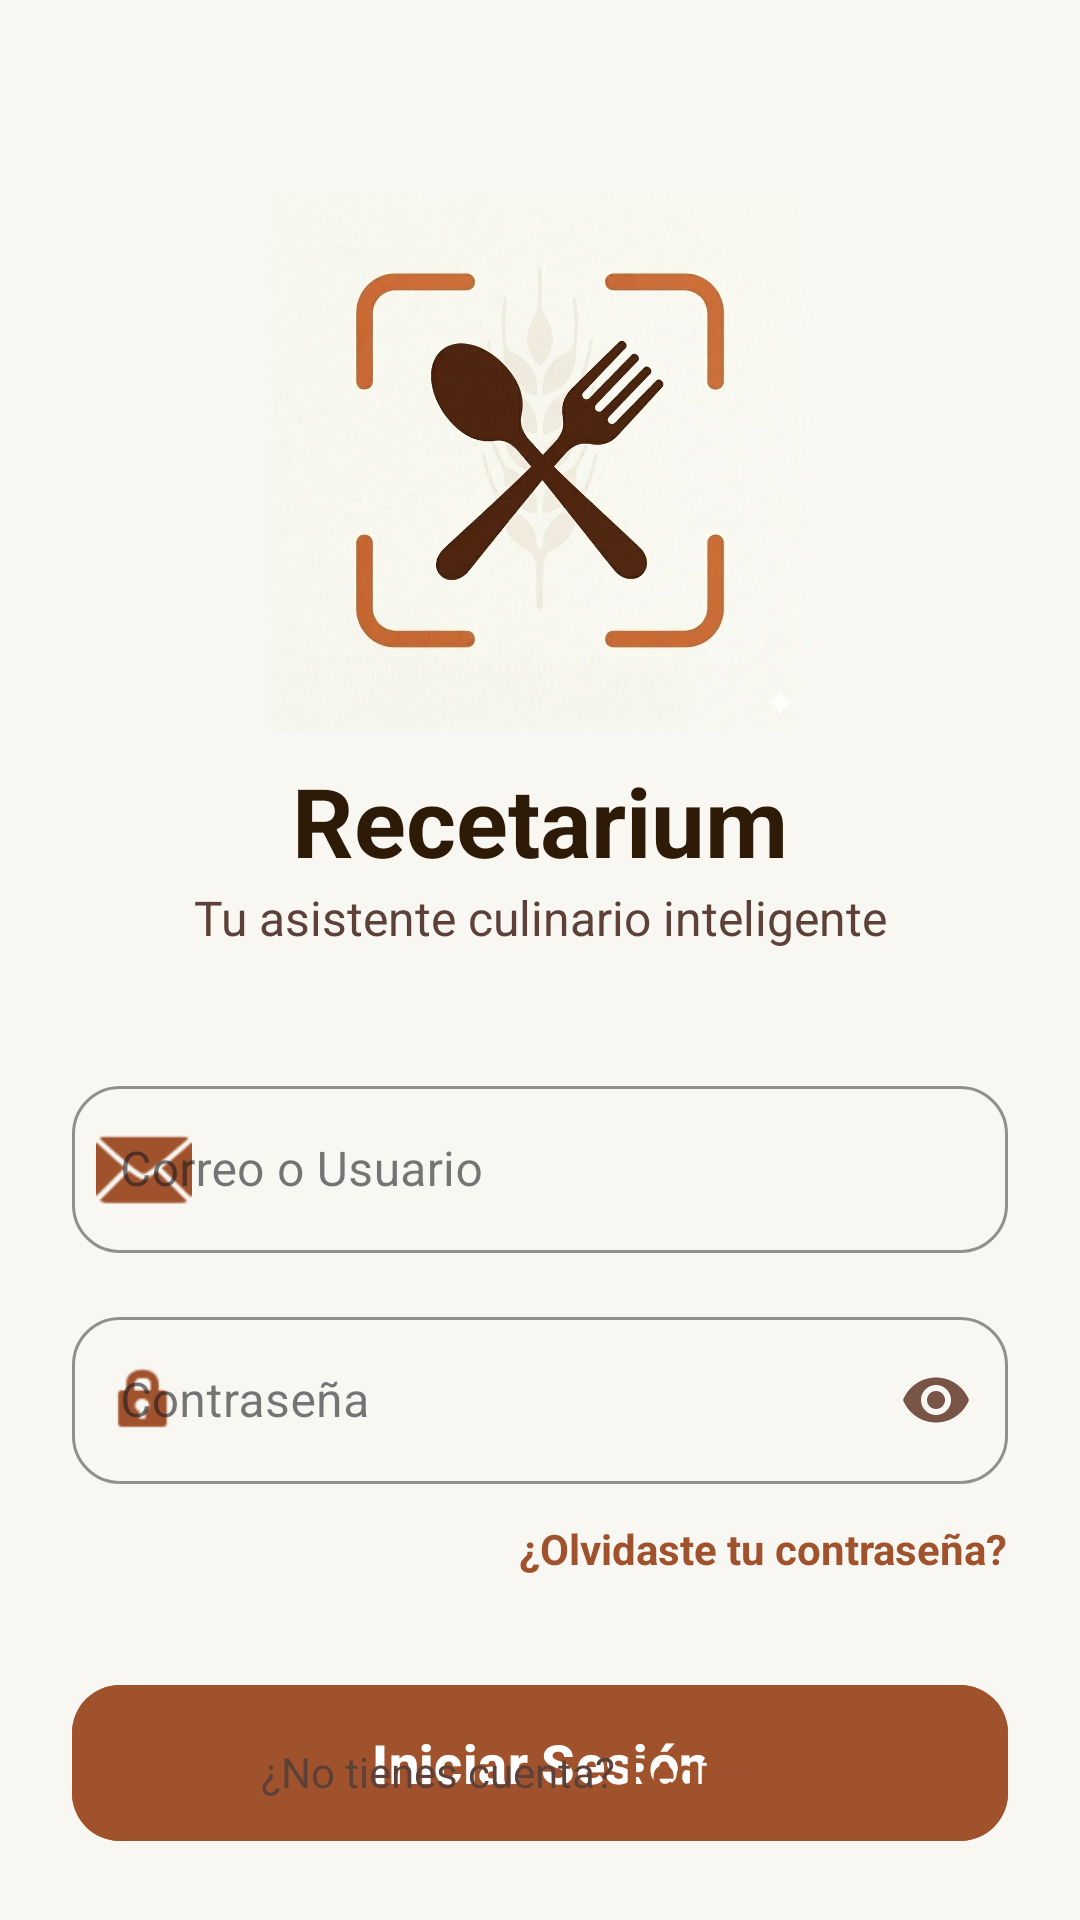

This screen was rendered from an Android layout file. Write that file and the resources it references.
<!-- AndroidManifest.xml: application theme Theme.PruebaLogMeal -->
<!-- res/layout/activity_main.xml -->
<?xml version="1.0" encoding="utf-8"?>
<androidx.constraintlayout.widget.ConstraintLayout xmlns:android="http://schemas.android.com/apk/res/android"
    xmlns:app="http://schemas.android.com/apk/res-auto"
    xmlns:tools="http://schemas.android.com/tools"
    android:id="@+id/main"
    android:layout_width="match_parent"
    android:layout_height="match_parent"
    android:background="#F9F7F2"
    android:padding="24dp"
    tools:context=".MainActivity">

    <ImageView
        android:id="@+id/imgLogo"
        android:layout_width="180dp"
        android:layout_height="180dp"
        android:layout_marginTop="40dp"
        android:contentDescription="Logo de Recetarium"
        android:src="@drawable/logo_recetarium"
        app:layout_constraintEnd_toEndOf="parent"
        app:layout_constraintStart_toStartOf="parent"
        app:layout_constraintTop_toTopOf="parent" />

    <TextView
        android:id="@+id/tvTitle"
        android:layout_width="wrap_content"
        android:layout_height="wrap_content"
        android:layout_marginTop="8dp"
        android:text="Recetarium"
        android:textColor="#2D1B08"
        android:textSize="32sp"
        android:textStyle="bold"
        app:layout_constraintEnd_toEndOf="parent"
        app:layout_constraintStart_toStartOf="parent"
        app:layout_constraintTop_toBottomOf="@+id/imgLogo" />

    <TextView
        android:id="@+id/tvSubtitle"
        android:layout_width="wrap_content"
        android:layout_height="wrap_content"
        android:text="Tu asistente culinario inteligente"
        android:textColor="#5D4037"
        android:textSize="16sp"
        app:layout_constraintEnd_toEndOf="parent"
        app:layout_constraintStart_toStartOf="parent"
        app:layout_constraintTop_toBottomOf="@+id/tvTitle" />

    <com.google.android.material.textfield.TextInputLayout
        android:id="@+id/tilEmail"
        style="@style/Widget.MaterialComponents.TextInputLayout.OutlinedBox"
        android:layout_width="0dp"
        android:layout_height="wrap_content"
        android:layout_marginTop="40dp"
        android:hint="Correo o Usuario"
        app:boxStrokeColor="#A0522D"
        app:hintTextColor="#A0522D"
        app:startIconTint="#A0522D"
        app:boxCornerRadiusBottomEnd="16dp"
        app:boxCornerRadiusBottomStart="16dp"
        app:boxCornerRadiusTopEnd="16dp"
        app:boxCornerRadiusTopStart="16dp"
        app:layout_constraintEnd_toEndOf="parent"
        app:layout_constraintStart_toStartOf="parent"
        app:layout_constraintTop_toBottomOf="@+id/tvSubtitle"
        app:startIconDrawable="@android:drawable/ic_dialog_email">

        <com.google.android.material.textfield.TextInputEditText
            android:id="@+id/etEmail"
            android:layout_width="match_parent"
            android:layout_height="wrap_content"
            android:inputType="textEmailAddress"
            android:textColor="#2D1B08"
            android:textColorHint="#795548" />
    </com.google.android.material.textfield.TextInputLayout>

    <com.google.android.material.textfield.TextInputLayout
        android:id="@+id/tilPassword"
        style="@style/Widget.MaterialComponents.TextInputLayout.OutlinedBox"
        android:layout_width="0dp"
        android:layout_height="wrap_content"
        android:layout_marginTop="16dp"
        android:hint="Contraseña"
        app:boxStrokeColor="#A0522D"
        app:hintTextColor="#A0522D"
        app:startIconTint="#A0522D"
        app:endIconTint="#795548"
        app:endIconMode="password_toggle"
        app:boxCornerRadiusBottomEnd="16dp"
        app:boxCornerRadiusBottomStart="16dp"
        app:boxCornerRadiusTopEnd="16dp"
        app:boxCornerRadiusTopStart="16dp"
        app:layout_constraintEnd_toEndOf="parent"
        app:layout_constraintStart_toStartOf="parent"
        app:layout_constraintTop_toBottomOf="@+id/tilEmail"
        app:startIconDrawable="@android:drawable/ic_lock_idle_lock">

        <com.google.android.material.textfield.TextInputEditText
            android:id="@+id/etPassword"
            android:layout_width="match_parent"
            android:layout_height="wrap_content"
            android:inputType="textPassword"
            android:textColor="#2D1B08"
            android:textColorHint="#795548" />
    </com.google.android.material.textfield.TextInputLayout>

    <TextView
        android:id="@+id/tvForgotPassword"
        android:layout_width="wrap_content"
        android:layout_height="wrap_content"
        android:layout_marginTop="12dp"
        android:text="¿Olvidaste tu contraseña?"
        android:textColor="#A0522D"
        android:textStyle="bold"
        app:layout_constraintEnd_toEndOf="parent"
        app:layout_constraintTop_toBottomOf="@+id/tilPassword" />

    <com.google.android.material.button.MaterialButton
        android:id="@+id/btnLogin"
        android:layout_width="0dp"
        android:layout_height="60dp"
        android:layout_marginTop="32dp"
        android:backgroundTint="#A0522D"
        android:text="Iniciar Sesión"
        android:textAllCaps="false"
        android:textColor="#FFFFFF"
        android:textSize="18sp"
        android:textStyle="bold"
        app:cornerRadius="16dp"
        app:layout_constraintEnd_toEndOf="parent"
        app:layout_constraintStart_toStartOf="parent"
        app:layout_constraintTop_toBottomOf="@+id/tvForgotPassword" />

    <LinearLayout
        android:layout_width="wrap_content"
        android:layout_height="wrap_content"
        android:layout_marginBottom="16dp"
        android:orientation="horizontal"
        app:layout_constraintBottom_toBottomOf="parent"
        app:layout_constraintEnd_toEndOf="parent"
        app:layout_constraintStart_toStartOf="parent">

        <TextView
            android:layout_width="wrap_content"
            android:layout_height="wrap_content"
            android:text="¿No tienes cuenta? "
            android:textColor="#5D4037" />

        <TextView
            android:id="@+id/tvSignUp"
            android:layout_width="wrap_content"
            android:layout_height="wrap_content"
            android:text="Regístrate"
            android:textColor="#A0522D"
            android:textStyle="bold" />
    </LinearLayout>

</androidx.constraintlayout.widget.ConstraintLayout>
<!-- resources referenced by this layout -->
<resources>
  <!-- drawable logo_recetarium: jpg bitmap (drawable, 100548 bytes) -->
  <style name="Theme.PruebaLogMeal" parent="Base.Theme.PruebaLogMeal" />
  <style name="Base.Theme.PruebaLogMeal" parent="Theme.Material3.DayNight.NoActionBar">
          
          
      </style>
</resources>
